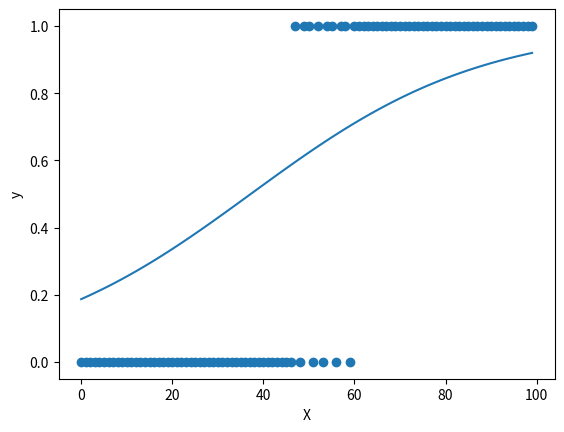

Python code for this plot:
# Logistic Regression Model
import numpy as np
import random
import matplotlib.pyplot as plt
import math

# sigmoid function
def sigmoid(z) :
	h = 1 / (1 + math.exp(-1 * z))
	return h	

X = np.array([[1, i] for i in range(100)])
y = np.array([[0],[0],[0],[0],[0],[0],[0],[0],[0],[0],[0],[0],[0],[0],[0],[0],[0],[0],[0],[0],[0],[0],[0],[0],[0],[0],[0],[0],[0],[0],[0],[0],[0],[0],[0],[0],[0],[0],[0],[0],[0],[0],[0],[0],[0],[0],[0],[1],[0],[1],[1],[0],[1],[0],[1],[1],[0],[1],[1],[0],[1],[1],[1],[1],[1],[1],[1],[1],[1],[1],[1],[1],[1],[1],[1],[1],[1],[1],[1],[1],[1],[1],[1],[1],[1],[1],[1],[1],[1],[1],[1],[1],[1],[1],[1],[1],[1],[1],[1],[1]])
theta = np.array([[0], [0]])
alpha = 0.001
num_iters = 10000
m = len(y)
n = len(theta)

# cost function J
def costFunction(X, y, theta) :
	h = np.array([[sigmoid(np.dot(X, theta)[i])] for i in range(m)])
	h1 = np.array([math.log(h[i]) for i in range(m)])
	h2 = np.array([math.log(1 - h[i]) for i in range(m)])
	J = (-1 / m) * sum((y * h1) + ((1 - y) * h2))
	return J

# gradient descent
def gradientDescent(X, y, theta, alpha) :
	h = np.array([[sigmoid(np.dot(X, theta)[i])] for i in range(m)])
	temp = [0 for i in range(n)]
	for i in range(n) :
		squareerror = 0
		for j in range(m) :
			squareerror += (h[j] - y[j]) * X[:,i][j]
		temp[i] = theta[i] - alpha * (1 / m) * squareerror
	return(temp)

# local min J : theta
def findTheta(X, y, theta, alpha, num_iters) :
	for i in range(num_iters) :
		theta = gradientDescent(X, y, theta, alpha)
	return theta

theta = findTheta(X, y, theta, alpha, num_iters)
h = np.array([[sigmoid(np.dot(X, theta)[i])] for i in range(m)])

print('Logistic Regression Model')
print('\ntheta is', theta)
plt.scatter(X[:, 1], y, label = 'Logistic Regression Model')
plt.plot(X[:, 1], h, '-')
plt.xlabel('X')
plt.ylabel('y')
plt.show()
